Run: headless pygame with SDL's dummy video driver; simulated clock (each Clock.tick advances the game by its frame time, no real sleeping); random seed 0; keys injected as events and as key.get_pressed() state; no mouse input.
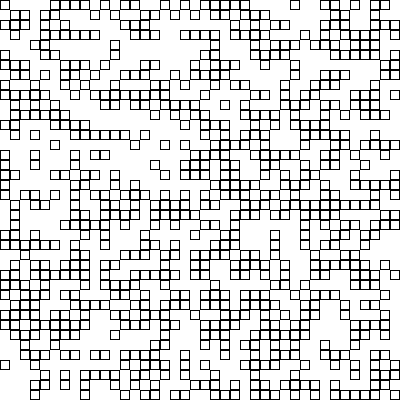
Frame 1 of 4 · flips 1–60 · no input
Frame 2 of 4 · flips 61–180 · tapped SPACE, RETURN · held RIGHT (→), D · screen unchanged from frame 1, image omitted
Frame 3 of 4 · flips 181–300 · held DOWN (↓), S · screen unchanged from frame 2, image omitted
Frame 4 of 4 · flips 301–420 · held LEFT (←), A, UP (↑), W · screen unchanged from frame 3, image omitted

The pygame program that drew these frames:

import pygame
import sys
import random 

width = 400
height = 400
size = 20

def makeGrid():
    grid = []
    for row in range(width):
        grid.append([])
        for cols in range(height):
            grid[row].append(random.randint(0, 1))
    return grid

def drawGrid(grid):
    size = 10

    pygame.init()
    display = pygame.display.set_mode((width, height))
    display.fill("white")

    for row in range(0, width, size):
        for cols in range(0, height, size):
            color = "white"
            if grid[row][cols] == 1:
                color = "black"
            rect = pygame.Rect(row, cols, size, size) 
            pygame.draw.rect(display, color, rect, 1)

def main():
    grid = makeGrid()
    drawGrid(grid)
    while True:
        for event in pygame.event.get():
            if event.type == pygame.QUIT:
                pygame.quit()
                sys.exit()
        pygame.display.update()

if __name__ == "__main__":
    main()
